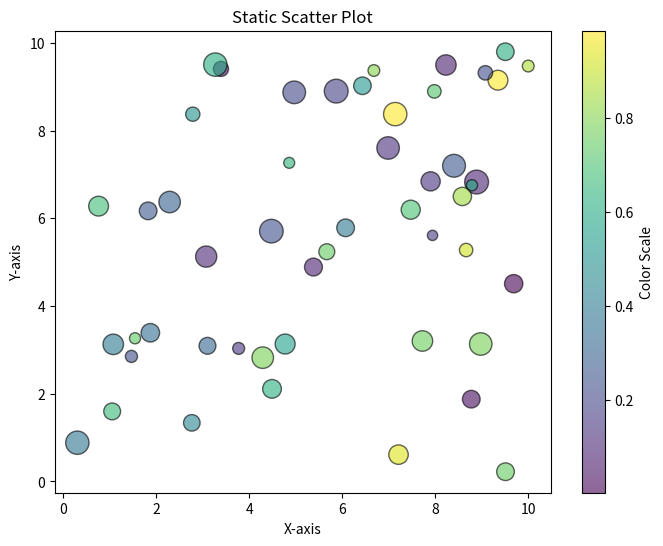

This figure's Python source:
import matplotlib.pyplot as plt
import numpy as np

# Generate sample data
x = np.random.rand(50) * 10  # 50 random x-values from 0 to 10
y = np.random.rand(50) * 10  # 50 random y-values from 0 to 10
colors = np.random.rand(50)   # Random colors for each point
sizes = np.random.randint(50, 300, size=50)  # Random sizes for points

# Create scatter plot
plt.figure(figsize=(8, 6))
plt.scatter(x, y, c=colors, s=sizes, alpha=0.6, cmap='viridis', edgecolor='black')

plt.title("Static Scatter Plot")
plt.xlabel("X-axis")
plt.ylabel("Y-axis")
plt.colorbar(label='Color Scale')  # Show color scale

plt.show()
